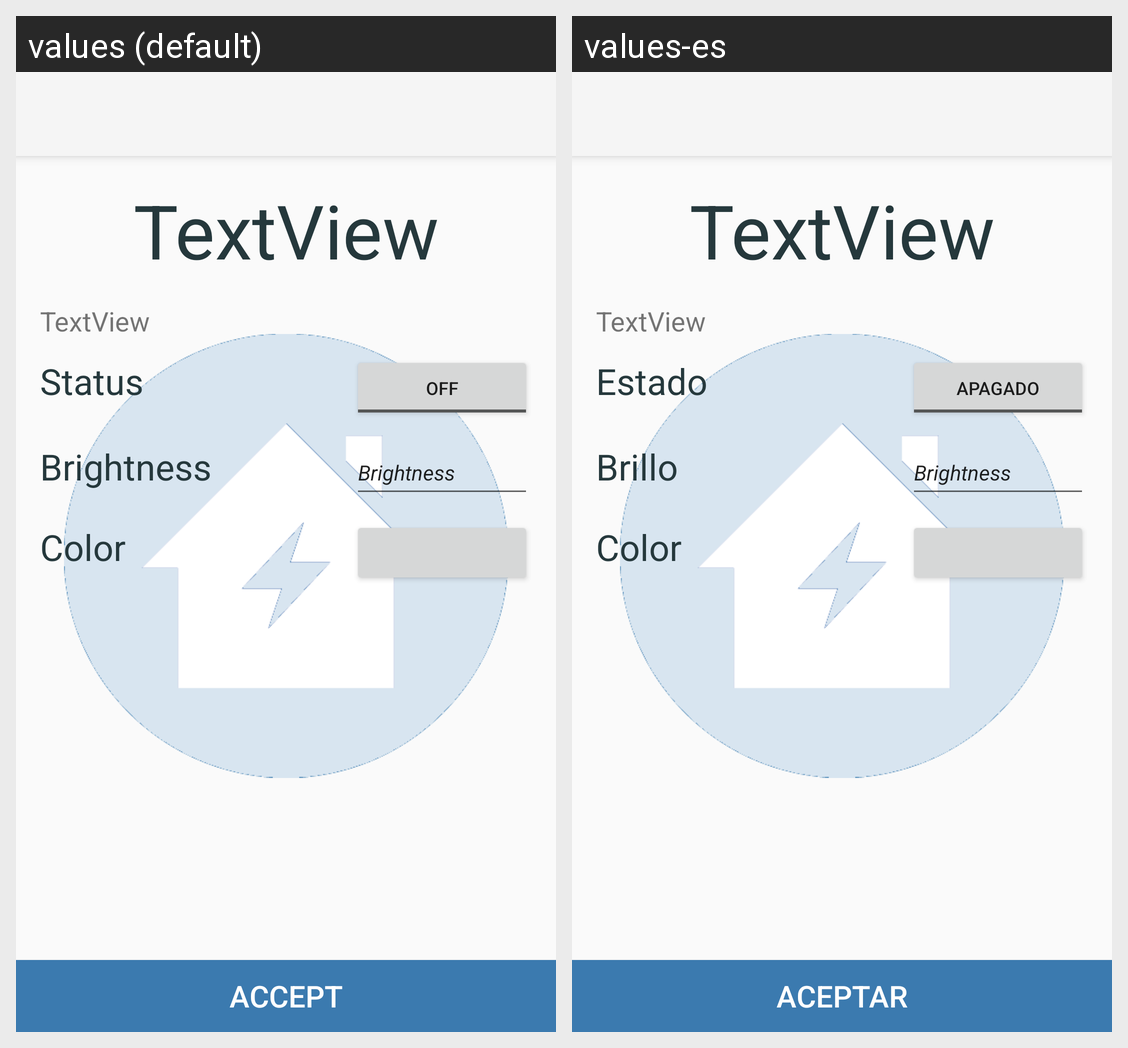

Translations of the strings shown on this Android screen, per locale in the grid:
Android screen res/layout/lamp.xml rendered under 2 locales, left to right: values (default), values-es. Device: Nexus 5 (rendered at 1080×1920; each locale shown at half size, 540×960, under a caption strip naming it); theme Theme.AppCompat.Light.NoActionBar.
Strings drawn on this screen, with the default value and each locale's value (text and hints the layout hard-codes, and strings that could not be matched under every locale, appear in the picture but are not listed):

Status
  values: Status
  values-es: Estado

Brightness
  values: Brightness
  values-es: Brillo

Accept
  values: Accept
  values-es: Aceptar

Off
  values: Off
  values-es: Apagado
